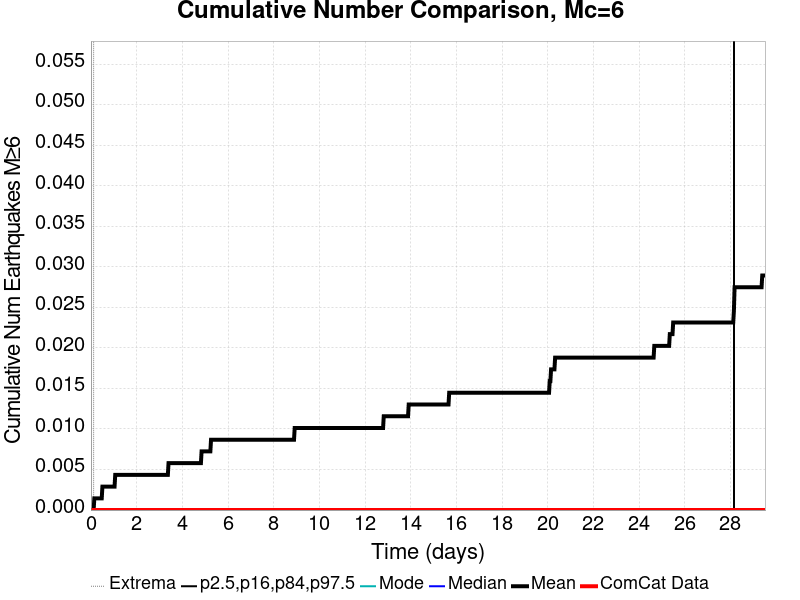

The file beside this chart, header and first rows:
Time (days), ComCat Data, Simulation Mean, Simulation Median, Simulation Mode, Simulation Minimum, Simulation Maximum, 2.5 %-ile, 16 %-ile, 84 %-ile, 97.5 %-ile
0.0, 0.0, 0.0, 0.0, 0.0, 0.0, 0.0, 0.0, 0.0, 0.0, 0.0
0.02954, 0.0, 0.0, 0.0, 0.0, 0.0, 0.0, 0.0, 0.0, 0.0, 0.0
0.05908, 0.0, 0.0, 0.0, 0.0, 0.0, 0.0, 0.0, 0.0, 0.0, 0.0
0.08862, 0.0, 0.0, 0.0, 0.0, 0.0, 0.0, 0.0, 0.0, 0.0, 0.0
0.1182, 0.0, 0.0, 0.0, 0.0, 0.0, 0.0, 0.0, 0.0, 0.0, 0.0
0.1477, 0.0, 0.001447, 0.0, 0.0, 0.0, 1.0, 0.0, 0.0, 0.0, 0.0
0.1772, 0.0, 0.001447, 0.0, 0.0, 0.0, 1.0, 0.0, 0.0, 0.0, 0.0
0.2068, 0.0, 0.001447, 0.0, 0.0, 0.0, 1.0, 0.0, 0.0, 0.0, 0.0
0.2363, 0.0, 0.001447, 0.0, 0.0, 0.0, 1.0, 0.0, 0.0, 0.0, 0.0
0.2659, 0.0, 0.001447, 0.0, 0.0, 0.0, 1.0, 0.0, 0.0, 0.0, 0.0
0.2954, 0.0, 0.001447, 0.0, 0.0, 0.0, 1.0, 0.0, 0.0, 0.0, 0.0
0.3249, 0.0, 0.001447, 0.0, 0.0, 0.0, 1.0, 0.0, 0.0, 0.0, 0.0
0.3545, 0.0, 0.001447, 0.0, 0.0, 0.0, 1.0, 0.0, 0.0, 0.0, 0.0
0.384, 0.0, 0.001447, 0.0, 0.0, 0.0, 1.0, 0.0, 0.0, 0.0, 0.0
0.4136, 0.0, 0.001447, 0.0, 0.0, 0.0, 1.0, 0.0, 0.0, 0.0, 0.0
0.4431, 0.0, 0.001447, 0.0, 0.0, 0.0, 1.0, 0.0, 0.0, 0.0, 0.0
0.4727, 0.0, 0.001447, 0.0, 0.0, 0.0, 1.0, 0.0, 0.0, 0.0, 0.0
0.5022, 0.0, 0.002894, 0.0, 0.0, 0.0, 1.0, 0.0, 0.0, 0.0, 0.0
0.5317, 0.0, 0.002894, 0.0, 0.0, 0.0, 1.0, 0.0, 0.0, 0.0, 0.0
0.5613, 0.0, 0.002894, 0.0, 0.0, 0.0, 1.0, 0.0, 0.0, 0.0, 0.0
0.5908, 0.0, 0.002894, 0.0, 0.0, 0.0, 1.0, 0.0, 0.0, 0.0, 0.0
0.6204, 0.0, 0.002894, 0.0, 0.0, 0.0, 1.0, 0.0, 0.0, 0.0, 0.0
0.6499, 0.0, 0.002894, 0.0, 0.0, 0.0, 1.0, 0.0, 0.0, 0.0, 0.0
0.6794, 0.0, 0.002894, 0.0, 0.0, 0.0, 1.0, 0.0, 0.0, 0.0, 0.0
0.709, 0.0, 0.002894, 0.0, 0.0, 0.0, 1.0, 0.0, 0.0, 0.0, 0.0
0.7385, 0.0, 0.002894, 0.0, 0.0, 0.0, 1.0, 0.0, 0.0, 0.0, 0.0
0.7681, 0.0, 0.002894, 0.0, 0.0, 0.0, 1.0, 0.0, 0.0, 0.0, 0.0
0.7976, 0.0, 0.002894, 0.0, 0.0, 0.0, 1.0, 0.0, 0.0, 0.0, 0.0
0.8271, 0.0, 0.002894, 0.0, 0.0, 0.0, 1.0, 0.0, 0.0, 0.0, 0.0
0.8567, 0.0, 0.002894, 0.0, 0.0, 0.0, 1.0, 0.0, 0.0, 0.0, 0.0
0.8862, 0.0, 0.002894, 0.0, 0.0, 0.0, 1.0, 0.0, 0.0, 0.0, 0.0
0.9158, 0.0, 0.002894, 0.0, 0.0, 0.0, 1.0, 0.0, 0.0, 0.0, 0.0
0.9453, 0.0, 0.002894, 0.0, 0.0, 0.0, 1.0, 0.0, 0.0, 0.0, 0.0
0.9748, 0.0, 0.002894, 0.0, 0.0, 0.0, 1.0, 0.0, 0.0, 0.0, 0.0
1.004, 0.0, 0.002894, 0.0, 0.0, 0.0, 1.0, 0.0, 0.0, 0.0, 0.0
1.034, 0.0, 0.002894, 0.0, 0.0, 0.0, 1.0, 0.0, 0.0, 0.0, 0.0
1.063, 0.0, 0.004342, 0.0, 0.0, 0.0, 1.0, 0.0, 0.0, 0.0, 0.0
1.093, 0.0, 0.004342, 0.0, 0.0, 0.0, 1.0, 0.0, 0.0, 0.0, 0.0
1.123, 0.0, 0.004342, 0.0, 0.0, 0.0, 1.0, 0.0, 0.0, 0.0, 0.0
1.152, 0.0, 0.004342, 0.0, 0.0, 0.0, 1.0, 0.0, 0.0, 0.0, 0.0
1.182, 0.0, 0.004342, 0.0, 0.0, 0.0, 1.0, 0.0, 0.0, 0.0, 0.0
1.211, 0.0, 0.004342, 0.0, 0.0, 0.0, 1.0, 0.0, 0.0, 0.0, 0.0
1.241, 0.0, 0.004342, 0.0, 0.0, 0.0, 1.0, 0.0, 0.0, 0.0, 0.0
1.27, 0.0, 0.004342, 0.0, 0.0, 0.0, 1.0, 0.0, 0.0, 0.0, 0.0
1.3, 0.0, 0.004342, 0.0, 0.0, 0.0, 1.0, 0.0, 0.0, 0.0, 0.0
1.329, 0.0, 0.004342, 0.0, 0.0, 0.0, 1.0, 0.0, 0.0, 0.0, 0.0
1.359, 0.0, 0.004342, 0.0, 0.0, 0.0, 1.0, 0.0, 0.0, 0.0, 0.0
1.388, 0.0, 0.004342, 0.0, 0.0, 0.0, 1.0, 0.0, 0.0, 0.0, 0.0
1.418, 0.0, 0.004342, 0.0, 0.0, 0.0, 1.0, 0.0, 0.0, 0.0, 0.0
1.447, 0.0, 0.004342, 0.0, 0.0, 0.0, 1.0, 0.0, 0.0, 0.0, 0.0
1.477, 0.0, 0.004342, 0.0, 0.0, 0.0, 1.0, 0.0, 0.0, 0.0, 0.0
1.507, 0.0, 0.004342, 0.0, 0.0, 0.0, 1.0, 0.0, 0.0, 0.0, 0.0
1.536, 0.0, 0.004342, 0.0, 0.0, 0.0, 1.0, 0.0, 0.0, 0.0, 0.0
1.566, 0.0, 0.004342, 0.0, 0.0, 0.0, 1.0, 0.0, 0.0, 0.0, 0.0
1.595, 0.0, 0.004342, 0.0, 0.0, 0.0, 1.0, 0.0, 0.0, 0.0, 0.0
1.625, 0.0, 0.004342, 0.0, 0.0, 0.0, 1.0, 0.0, 0.0, 0.0, 0.0
1.654, 0.0, 0.004342, 0.0, 0.0, 0.0, 1.0, 0.0, 0.0, 0.0, 0.0
1.684, 0.0, 0.004342, 0.0, 0.0, 0.0, 1.0, 0.0, 0.0, 0.0, 0.0
1.713, 0.0, 0.004342, 0.0, 0.0, 0.0, 1.0, 0.0, 0.0, 0.0, 0.0
1.743, 0.0, 0.004342, 0.0, 0.0, 0.0, 1.0, 0.0, 0.0, 0.0, 0.0
... 940 more rows
